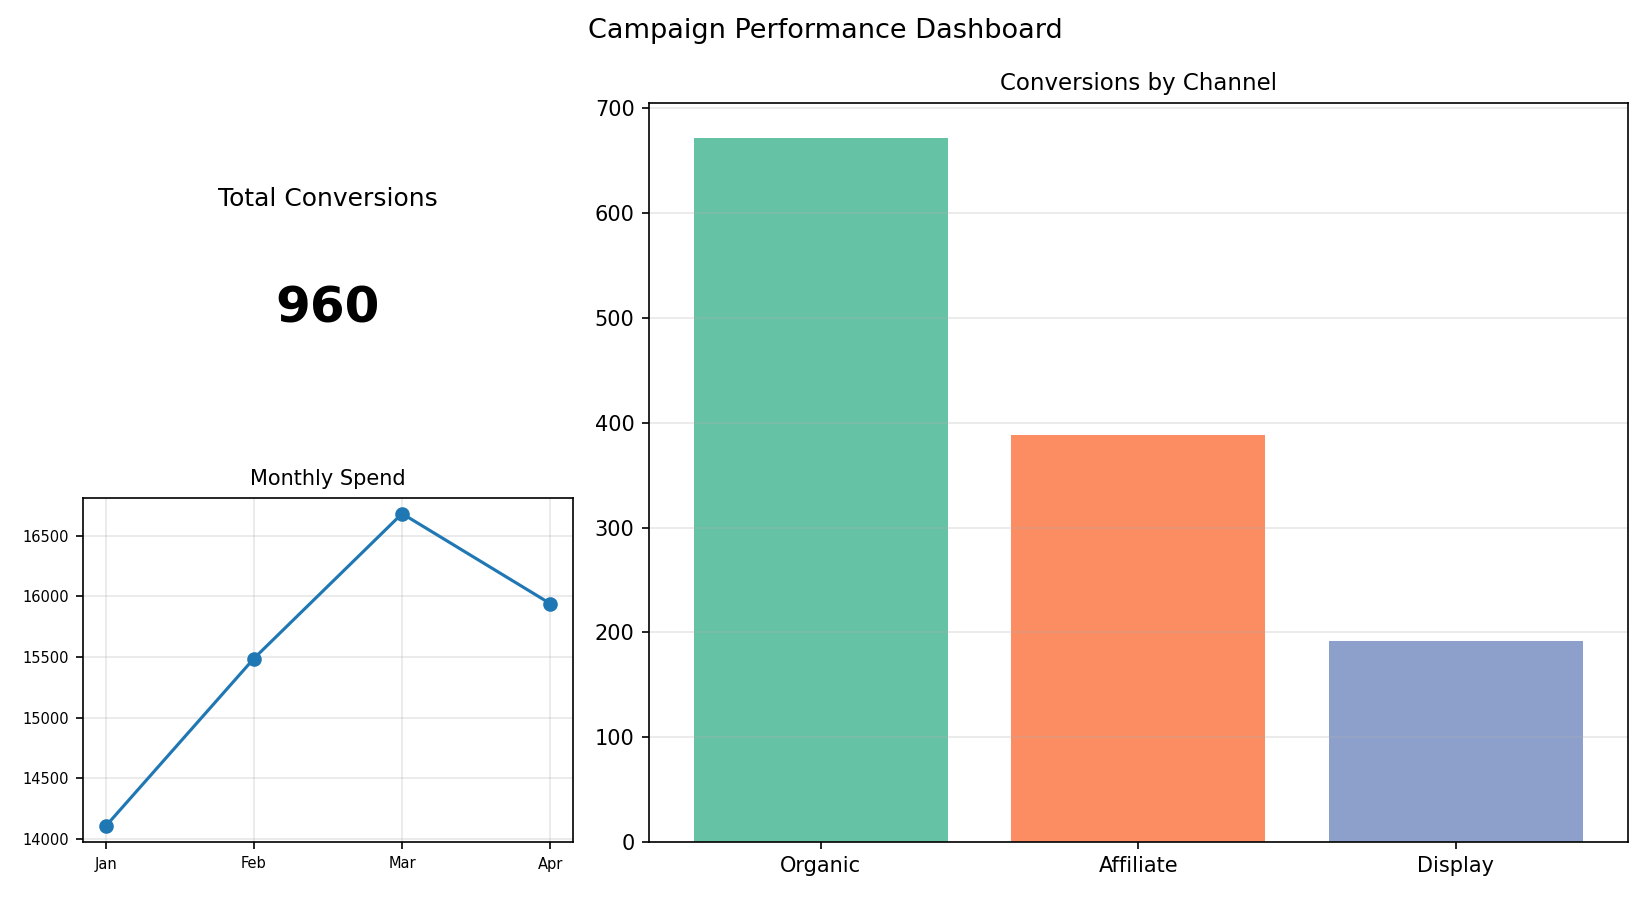

The data file committed next to this chart (first rows):
Channel, Conversions
Organic, 672
Affiliate, 388
Display, 192
